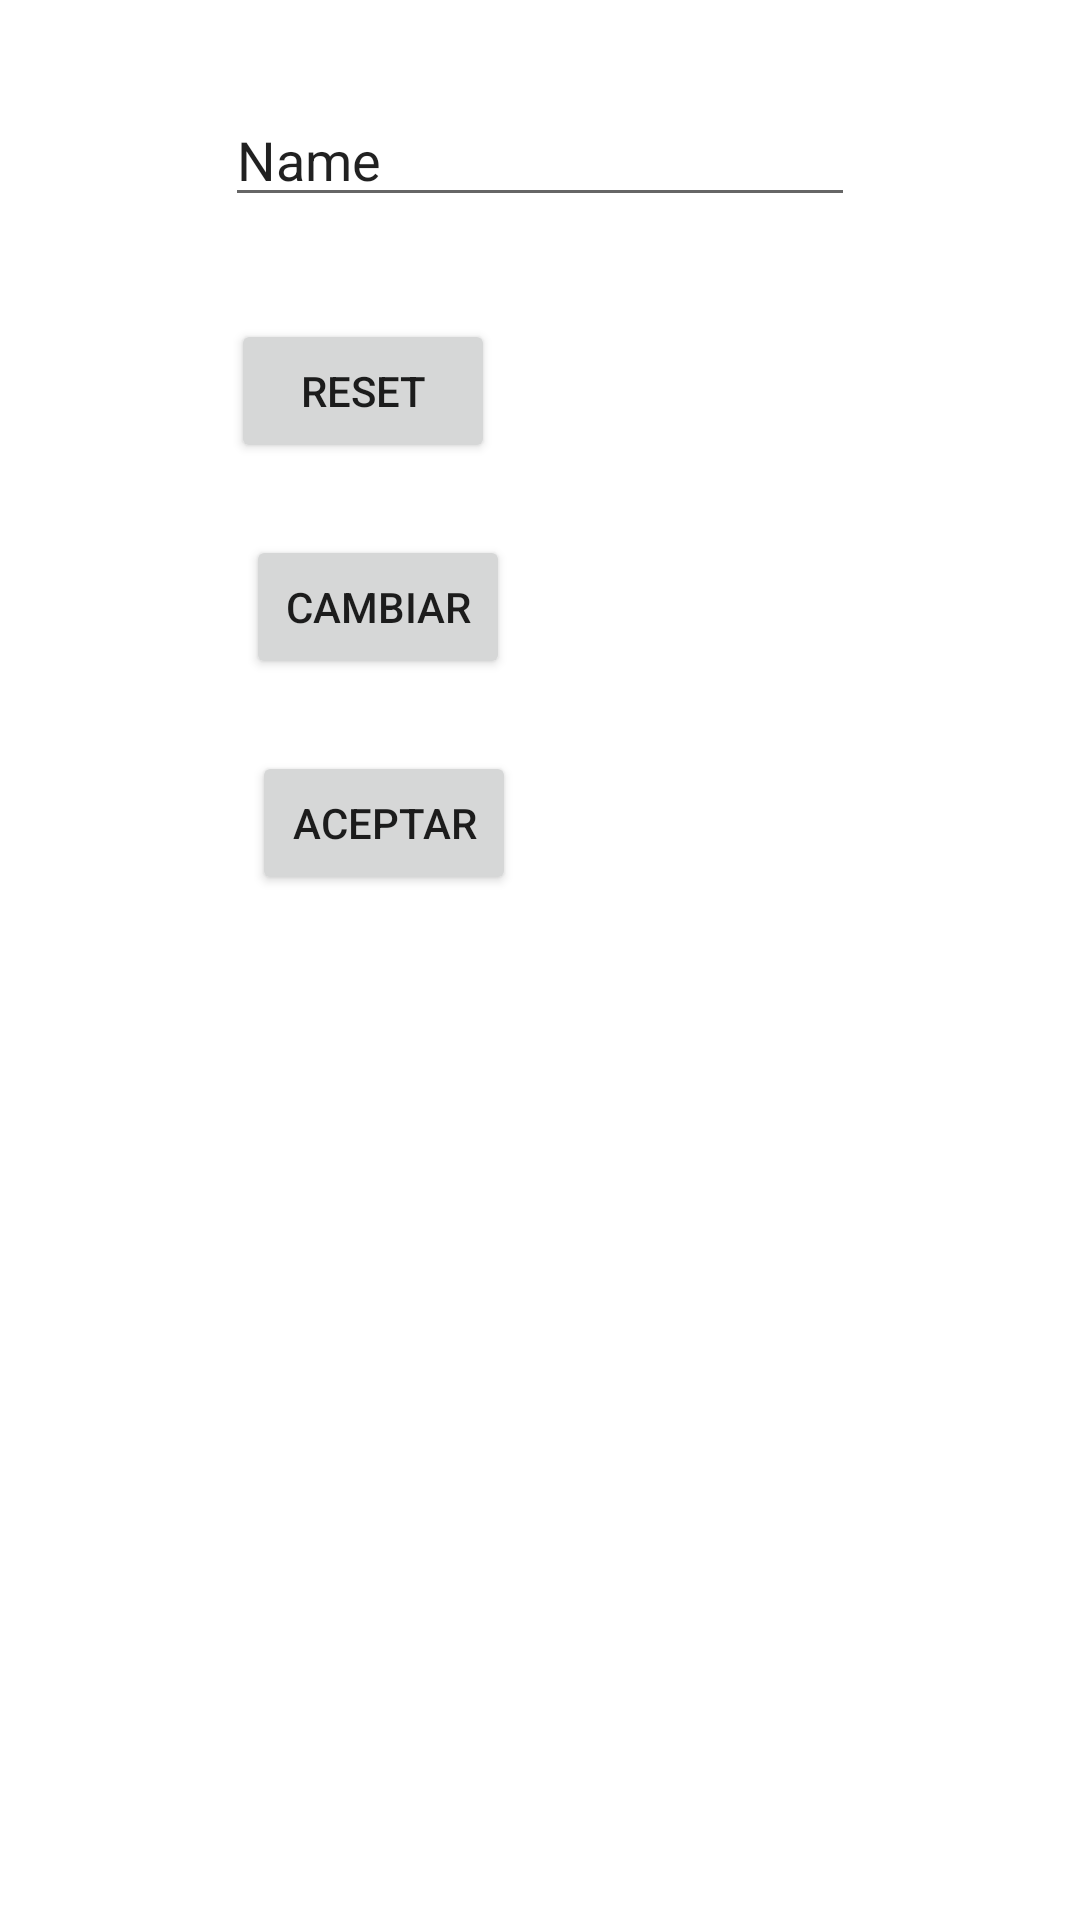

Reconstruct the res/layout file that produces this screen, plus the resources it refers to.
<!-- AndroidManifest.xml: application theme Theme.TestConEspresso2122 -->
<!-- res/layout/activity_main.xml -->
<?xml version="1.0" encoding="utf-8"?>
<androidx.constraintlayout.widget.ConstraintLayout xmlns:android="http://schemas.android.com/apk/res/android"
    xmlns:app="http://schemas.android.com/apk/res-auto"
    xmlns:tools="http://schemas.android.com/tools"
    android:layout_width="match_parent"
    android:layout_height="match_parent"
    tools:context=".MainActivity">

    <EditText
        android:id="@+id/editTextOriginal"
        android:layout_width="wrap_content"
        android:layout_height="wrap_content"
        android:layout_marginTop="31dp"
        android:ems="10"
        android:inputType="textPersonName"
        android:text="Name"
        app:layout_constraintEnd_toEndOf="parent"
        app:layout_constraintStart_toStartOf="parent"
        app:layout_constraintTop_toTopOf="parent" />

    <Button
        android:id="@+id/button"
        android:layout_width="wrap_content"
        android:layout_height="wrap_content"
        android:layout_marginStart="77dp"
        android:layout_marginTop="34dp"
        android:text="Reset"
        app:layout_constraintStart_toStartOf="parent"
        app:layout_constraintTop_toBottomOf="@+id/editTextOriginal" />

    <Button
        android:id="@+id/buttonCambiar"
        android:layout_width="wrap_content"
        android:layout_height="wrap_content"
        android:layout_marginStart="5dp"
        android:layout_marginTop="24dp"
        android:text="Cambiar"
        app:layout_constraintStart_toStartOf="@+id/button"
        app:layout_constraintTop_toBottomOf="@+id/button" />

    <Button
        android:id="@+id/buttonAceptar"
        android:layout_width="wrap_content"
        android:layout_height="wrap_content"
        android:layout_marginStart="2dp"
        android:layout_marginTop="24dp"
        android:text="Aceptar"
        app:layout_constraintStart_toStartOf="@+id/buttonCambiar"
        app:layout_constraintTop_toBottomOf="@+id/buttonCambiar" />

    <TextView
        android:id="@+id/textViewResultado"
        android:layout_width="wrap_content"
        android:layout_height="wrap_content"
        android:textSize="24sp"
        android:textStyle="bold"
        app:layout_constraintBottom_toBottomOf="parent"
        app:layout_constraintEnd_toEndOf="parent"
        app:layout_constraintStart_toStartOf="parent"
        app:layout_constraintTop_toTopOf="parent" />
</androidx.constraintlayout.widget.ConstraintLayout>
<!-- resources referenced by this layout -->
<resources>
  <style name="Theme.TestConEspresso2122" parent="Theme.MaterialComponents.DayNight.DarkActionBar">
          
          <item name="colorPrimary">@color/purple_500</item>
          <item name="colorPrimaryVariant">@color/purple_700</item>
          <item name="colorOnPrimary">@color/white</item>
          
          <item name="colorSecondary">@color/teal_200</item>
          <item name="colorSecondaryVariant">@color/teal_700</item>
          <item name="colorOnSecondary">@color/black</item>
          
          <item name="android:statusBarColor" tools:targetApi="l">?attr/colorPrimaryVariant</item>
          
      </style>
  <!-- not gathered from this repository: default colours our renderer supplied (Android Studio template values) -->
  <color name="purple_500">#FF6200EE</color>
  <color name="purple_700">#FF3700B3</color>
  <color name="teal_200">#FF03DAC5</color>
  <color name="teal_700">#FF018786</color>
  <color name="black">#FF000000</color>
  <color name="white">#FFFFFFFF</color>
</resources>
